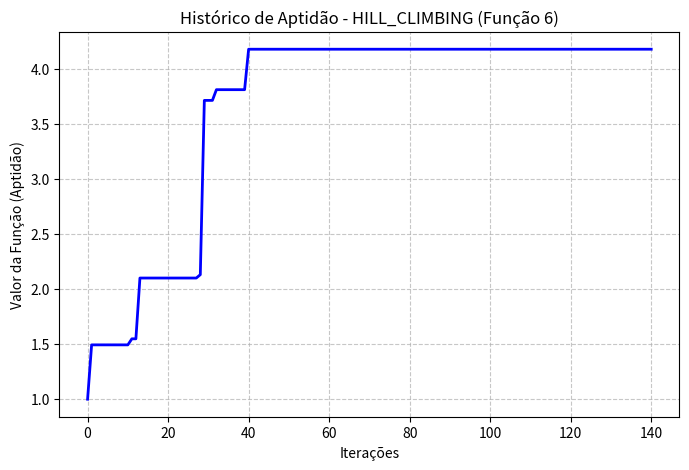
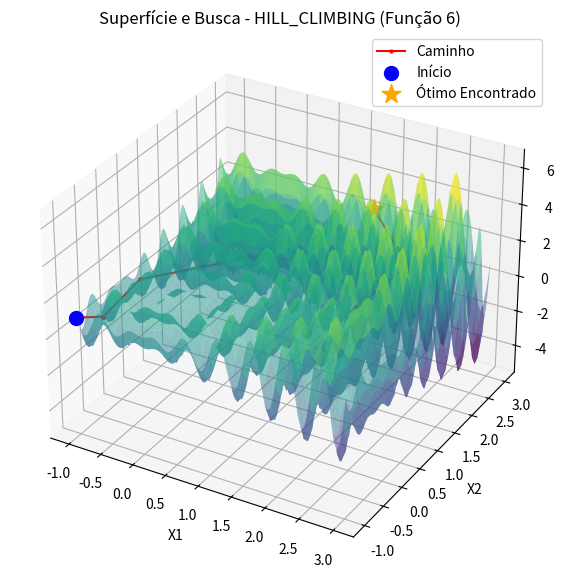
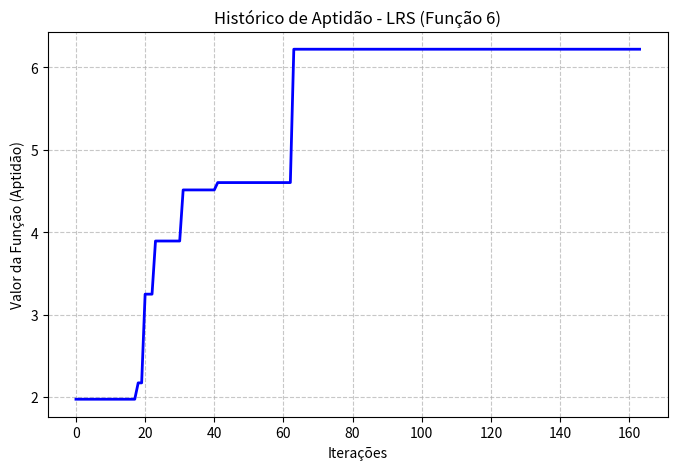
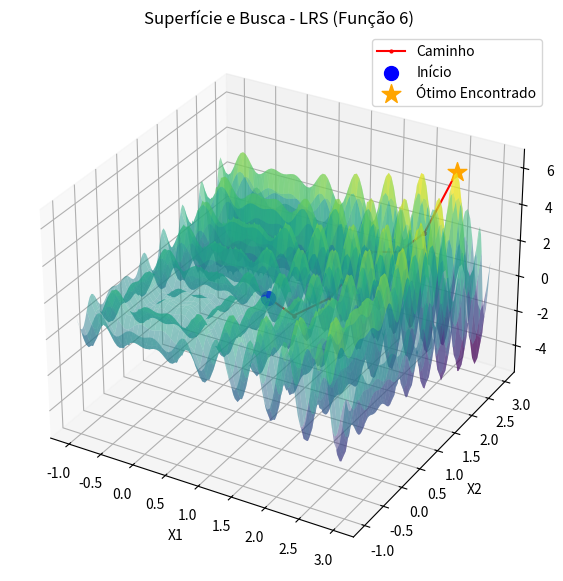
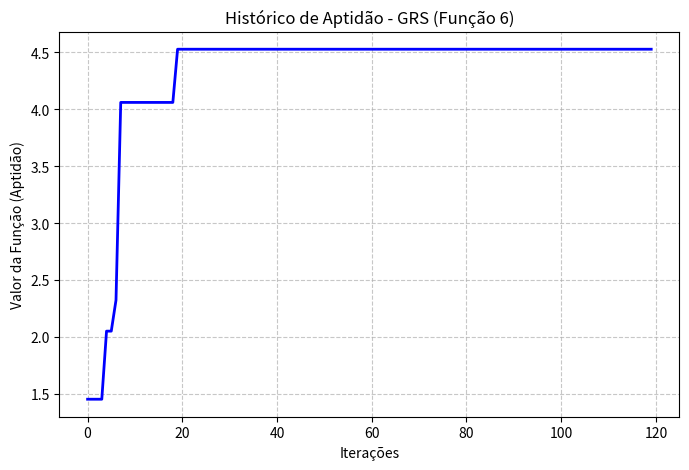
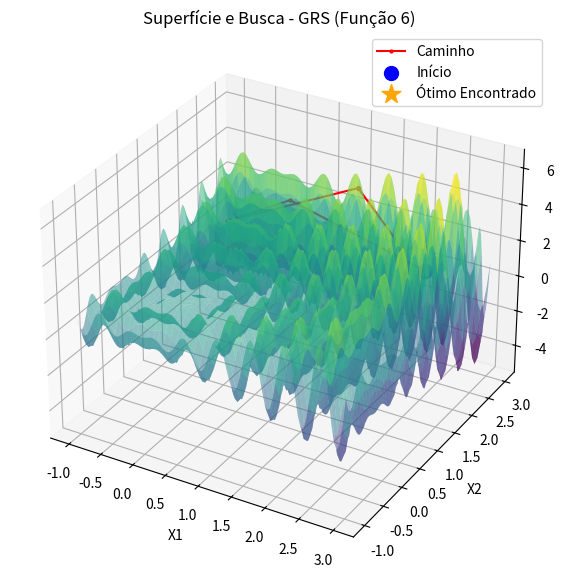

Generate these figures, in order, with matplotlib:
import numpy as np
import matplotlib.pyplot as plt
import os
import warnings
import statistics

# Suprimindo possíveis warnings matemáticos
warnings.filterwarnings("ignore")

class OtimizacaoContinua:
    def __init__(self):
        # Cria a pasta para salvar os resultados, se não existir
        self.pasta_resultados = 'plot_resultados'
        os.makedirs(self.pasta_resultados, exist_ok=True)
        
        # Configurações para cada uma das 6 funções
        self.configs = {
            1: {'tipo': 'min', 'limites': [(-100.0, 100.0), (-100.0, 100.0)]},
            2: {'tipo': 'max', 'limites': [(-2.0, 4.0), (-2.0, 5.0)]},
            3: {'tipo': 'min', 'limites': [(-8.0, 8.0), (-8.0, 8.0)]},
            4: {'tipo': 'min', 'limites': [(-5.12, 5.12), (-5.12, 5.12)]},
            5: {'tipo': 'max', 'limites': [(-10.0, 10.0), (-10.0, 10.0)]},
            6: {'tipo': 'max', 'limites': [(-1.0, 3.0), (-1.0, 3.0)]}
        }
        
    def calcular_funcao(self, x, num_funcao):
        """Aplica as equações matemáticas (funciona tanto com escalares quanto matrizes/meshgrids)."""
        x1, x2 = x[0], x[1]
        
        if num_funcao == 1:
            return x1**2 + x2**2
        elif num_funcao == 2:
            return np.exp(-(x1**2 + x2**2)) + 2 * np.exp(-((x1 - 1.7)**2 + (x2 - 1.7)**2))
        elif num_funcao == 3:
            term1 = -20 * np.exp(-0.2 * np.sqrt(0.5 * (x1**2 + x2**2)))
            term2 = -np.exp(0.5 * (np.cos(2 * np.pi * x1) + np.cos(2 * np.pi * x2)))
            return term1 + term2 + 20 + np.exp(1)
        elif num_funcao == 4:
            return (x1**2 - 10 * np.cos(2 * np.pi * x1) + 10) + (x2**2 - 10 * np.cos(2 * np.pi * x2) + 10)
        elif num_funcao == 5:
            return (x1 * np.cos(x1)) / 20 + 2 * np.exp(-(x1**2) - (x2 - 1)**2) + 0.01 * x1 * x2
        elif num_funcao == 6:
            return x1 * np.sin(4 * np.pi * x1) - x2 * np.sin(4 * np.pi * x2 + np.pi) + 1
        else:
            raise ValueError("Função inválida.")

    def verificar_melhoria(self, f_cand, f_opt, tipo):
        if tipo == 'min':
            return f_cand < f_opt
        return f_cand > f_opt

    def aplicar_limites(self, x, limites):
        x[0] = np.clip(x[0], limites[0][0], limites[0][1])
        x[1] = np.clip(x[1], limites[1][0], limites[1][1])
        return x

    def hill_climbing(self, num_funcao, epsilon=0.1, max_iteracoes=1000, parada_t=100):
        config = self.configs[num_funcao]
        limites = config['limites']
        tipo = config['tipo']
        
        x_opt = np.array([limites[0][0], limites[1][0]])
        f_opt = self.calcular_funcao(x_opt, num_funcao)
        
        # Variáveis de rastreamento para os gráficos
        historico_f = [f_opt]
        historico_x = [x_opt.copy()]
        
        iter_sem_melhoria = 0
        for _ in range(max_iteracoes):
            x_cand = np.random.uniform(x_opt - epsilon, x_opt + epsilon)
            x_cand = self.aplicar_limites(x_cand, limites)
            f_cand = self.calcular_funcao(x_cand, num_funcao)
            
            if self.verificar_melhoria(f_cand, f_opt, tipo):
                x_opt = x_cand
                f_opt = f_cand
                iter_sem_melhoria = 0
            else:
                iter_sem_melhoria += 1
            
            historico_f.append(f_opt)
            historico_x.append(x_opt.copy())
            
            if iter_sem_melhoria >= parada_t:
                break
                
        return f_opt, x_opt, historico_f, historico_x

    def local_random_search(self, num_funcao, sigma=0.2, max_iteracoes=1000, parada_t=100):
        config = self.configs[num_funcao]
        limites = config['limites']
        tipo = config['tipo']
        
        x_opt = np.array([np.random.uniform(limites[0][0], limites[0][1]),
                          np.random.uniform(limites[1][0], limites[1][1])])
        f_opt = self.calcular_funcao(x_opt, num_funcao)
        
        historico_f = [f_opt]
        historico_x = [x_opt.copy()]
        
        iter_sem_melhoria = 0
        for _ in range(max_iteracoes):
            ruido = np.random.normal(0, sigma, size=2)
            x_cand = x_opt + ruido
            x_cand = self.aplicar_limites(x_cand, limites)
            f_cand = self.calcular_funcao(x_cand, num_funcao)
            
            if self.verificar_melhoria(f_cand, f_opt, tipo):
                x_opt = x_cand
                f_opt = f_cand
                iter_sem_melhoria = 0
            else:
                iter_sem_melhoria += 1
                
            historico_f.append(f_opt)
            historico_x.append(x_opt.copy())
            
            if iter_sem_melhoria >= parada_t:
                break
                
        return f_opt, x_opt, historico_f, historico_x

    def global_random_search(self, num_funcao, max_iteracoes=1000, parada_t=100):
        config = self.configs[num_funcao]
        limites = config['limites']
        tipo = config['tipo']
        
        x_opt = np.array([np.random.uniform(limites[0][0], limites[0][1]),
                          np.random.uniform(limites[1][0], limites[1][1])])
        f_opt = self.calcular_funcao(x_opt, num_funcao)
        
        historico_f = [f_opt]
        historico_x = [x_opt.copy()]
        
        iter_sem_melhoria = 0
        for _ in range(max_iteracoes):
            x_cand = np.array([np.random.uniform(limites[0][0], limites[0][1]),
                               np.random.uniform(limites[1][0], limites[1][1])])
            f_cand = self.calcular_funcao(x_cand, num_funcao)
            
            if self.verificar_melhoria(f_cand, f_opt, tipo):
                x_opt = x_cand
                f_opt = f_cand
                iter_sem_melhoria = 0
            else:
                iter_sem_melhoria += 1
                
            historico_f.append(f_opt)
            historico_x.append(x_opt.copy())
            
            if iter_sem_melhoria >= parada_t:
                break
                
        return f_opt, x_opt, historico_f, historico_x

    def gerar_graficos_rodada(self, historico_f, historico_x, algoritmo, num_funcao):
        """Gera e salva os gráficos de aptidão e de superfície 3D na pasta especificada."""
        
        # 1. Gráfico de Histórico de Aptidão (Convergência)
        plt.figure(figsize=(8, 5))
        plt.plot(historico_f, color='blue', linewidth=2)
        plt.title(f'Histórico de Aptidão - {algoritmo.upper()} (Função {num_funcao})')
        plt.xlabel('Iterações')
        plt.ylabel('Valor da Função (Aptidão)')
        plt.grid(True, linestyle='--', alpha=0.7)
        caminho_aptidao = os.path.join(self.pasta_resultados, f'aptidao_{algoritmo}_f{num_funcao}.png')
        plt.savefig(caminho_aptidao, bbox_inches='tight')
        plt.close()
        
        # 2. Gráfico 3D da Superfície e do Caminho Percorrido
        limites = self.configs[num_funcao]['limites']
        x1_vals = np.linspace(limites[0][0], limites[0][1], 100)
        x2_vals = np.linspace(limites[1][0], limites[1][1], 100)
        X1, X2 = np.meshgrid(x1_vals, x2_vals)
        Z = self.calcular_funcao([X1, X2], num_funcao)
        
        fig = plt.figure(figsize=(10, 7))
        ax = fig.add_subplot(111, projection='3d')
        
        # Plotando a superfície (suave e semi-transparente)
        ax.plot_surface(X1, X2, Z, cmap='viridis', alpha=0.5, edgecolor='none')
        
        # Extraindo histórico de pontos X e Z
        hx = np.array(historico_x)
        hz = [self.calcular_funcao(x, num_funcao) for x in hx]
        
        # Plotando o caminho percorrido pelo algoritmo
        ax.plot(hx[:,0], hx[:,1], hz, color='red', marker='.', markersize=4, linewidth=1.5, label='Caminho')
        
        # Destacando Início e Fim
        ax.scatter(hx[0,0], hx[0,1], hz[0], color='blue', s=100, label='Início', zorder=5)
        ax.scatter(hx[-1,0], hx[-1,1], hz[-1], color='orange', s=200, marker='*', label='Ótimo Encontrado', zorder=5)
        
        ax.set_title(f'Superfície e Busca - {algoritmo.upper()} (Função {num_funcao})')
        ax.set_xlabel('X1')
        ax.set_ylabel('X2')
        ax.set_zlabel('f(x)')
        ax.legend()
        
        caminho_3d = os.path.join(self.pasta_resultados, f'superficie_{algoritmo}_f{num_funcao}.png')
        plt.savefig(caminho_3d, bbox_inches='tight')
        plt.close()

    def executar_experimento(self, num_funcao, algoritmo='hill_climbing', rodadas=100, **kwargs):
        resultados_f = []
        
        for r in range(rodadas):
            if algoritmo == 'hill_climbing':
                f_opt, _, hist_f, hist_x = self.hill_climbing(num_funcao, **kwargs)
            elif algoritmo == 'lrs':
                f_opt, _, hist_f, hist_x = self.local_random_search(num_funcao, **kwargs)
            elif algoritmo == 'grs':
                f_opt, _, hist_f, hist_x = self.global_random_search(num_funcao, **kwargs)
            
            resultados_f.append(round(f_opt, 4))
            
            # Condição para salvar os gráficos apenas na PRIMEIRA RODADA (índice 0)
            if r == 0:
                print(f"[{algoritmo.upper()}] Salvando gráficos da 1ª rodada na pasta '{self.pasta_resultados}'...")
                self.gerar_graficos_rodada(hist_f, hist_x, algoritmo, num_funcao)
            
        resultados_moda = [round(val, 1) for val in resultados_f]
        moda = statistics.mode(resultados_moda)
        media = round(statistics.mean(resultados_f), 4)

        print(f"[{algoritmo.upper()} - Função {num_funcao}] Resultados após {rodadas} rodadas:")
        print(f"  -> Moda:  {moda}")
        print(f"  -> Média: {media}\n")
        
        return moda, media

# =========================================================
# Exemplo de Execução
# =========================================================
if __name__ == "__main__":
    otimizador = OtimizacaoContinua()
    
    funcao_escolhida = 6 
    rodadas = 100
    
    print(f"--- Iniciando testes para a Função {funcao_escolhida} ---\n")
    
    # Executa os métodos e gera as imagens da primeira rodada de cada um deles
    otimizador.executar_experimento(num_funcao=funcao_escolhida, algoritmo='hill_climbing', rodadas=rodadas, epsilon=2)
    otimizador.executar_experimento(num_funcao=funcao_escolhida, algoritmo='lrs', rodadas=rodadas, sigma=0.6)
    otimizador.executar_experimento(num_funcao=funcao_escolhida, algoritmo='grs', rodadas=rodadas)
